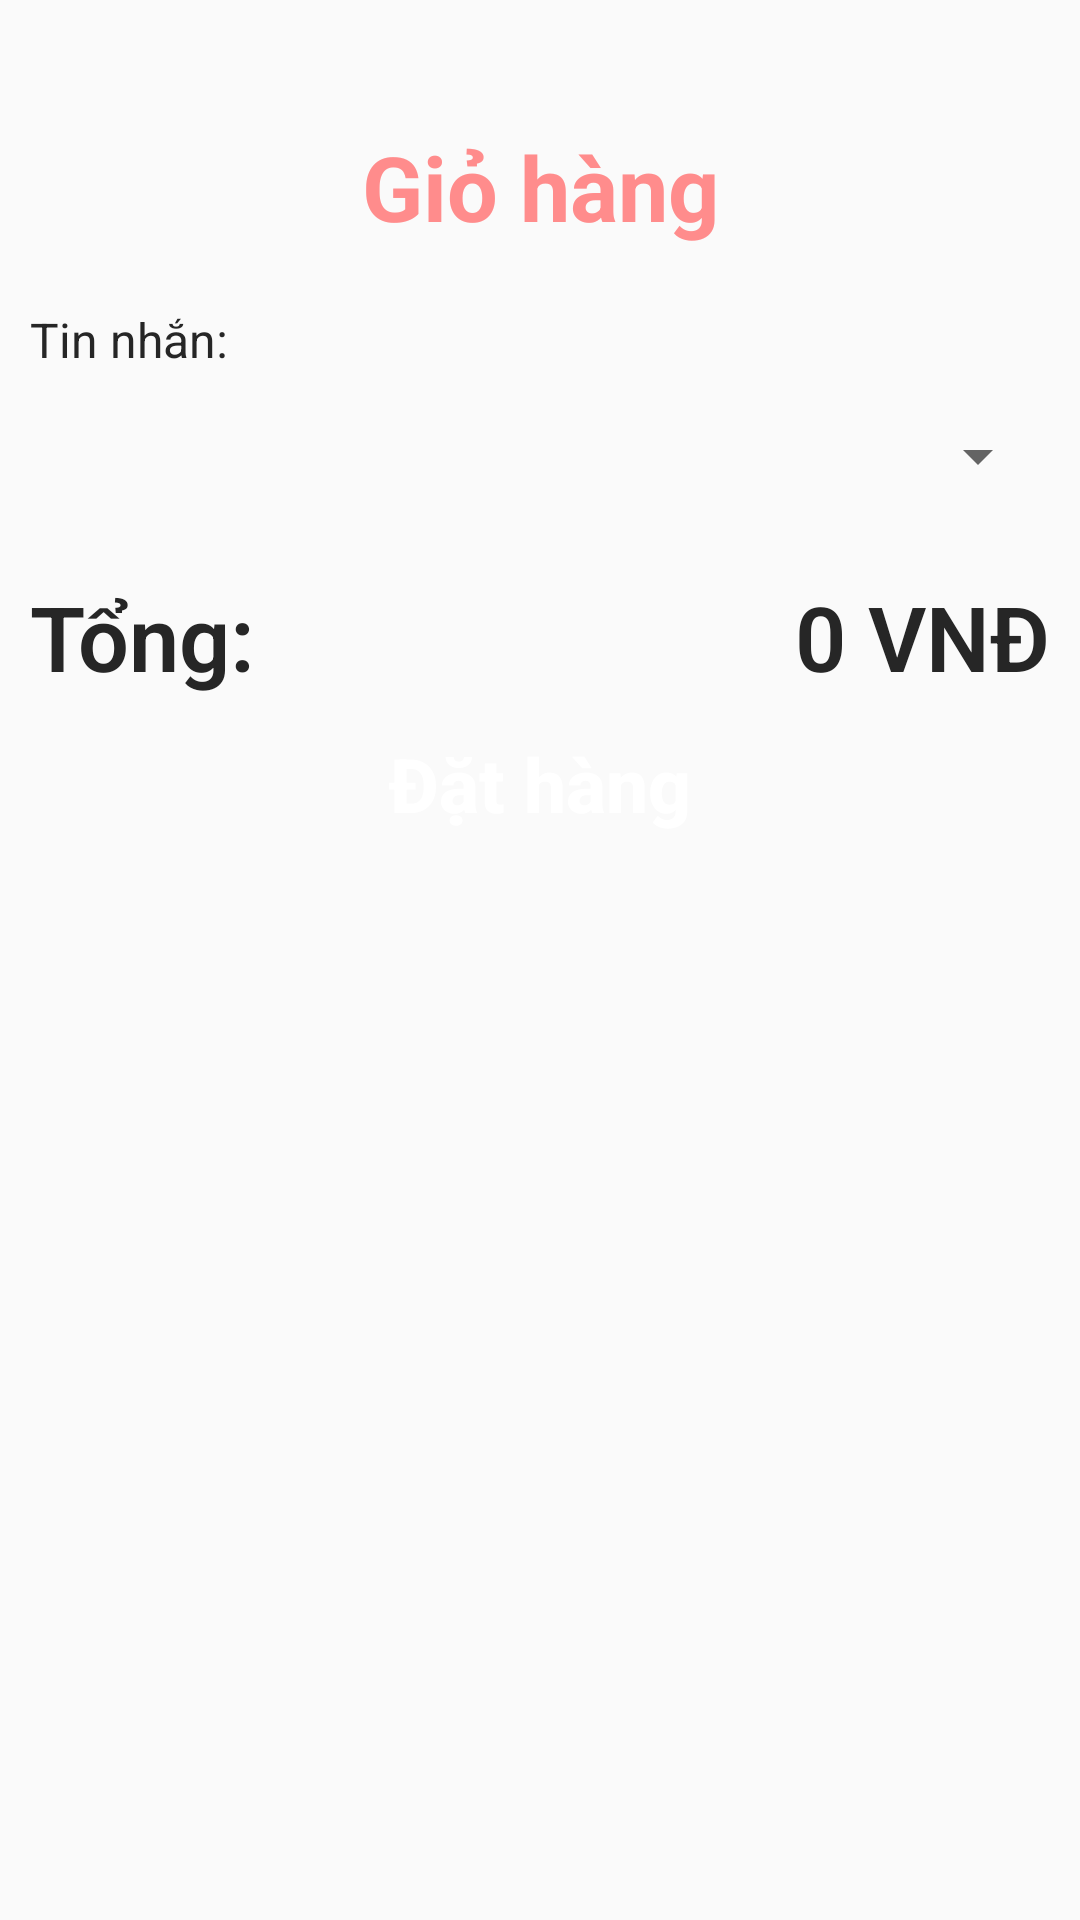

Produce the Android XML layout that renders to this screen, including the resource entries it uses.
<!-- AndroidManifest.xml: application theme Theme.AppCompat.DayNight.NoActionBar -->
<!-- res/layout/fragment_cart.xml -->
<?xml version="1.0" encoding="utf-8"?>
<androidx.constraintlayout.widget.ConstraintLayout xmlns:android="http://schemas.android.com/apk/res/android"
    android:layout_width="match_parent"
    android:layout_height="match_parent"
    xmlns:tools="http://schemas.android.com/tools"
    xmlns:app="http://schemas.android.com/apk/res-auto"
    tools:context=".fragment.CartFragment">

    <ScrollView
        android:id="@+id/scrollView2"
        android:layout_width="match_parent"
        android:layout_height="match_parent"
        android:padding="10dp"
        app:layout_constraintBottom_toBottomOf="parent"
        tools:layout_editor_absoluteX="-16dp">

        <LinearLayout
            android:layout_width="match_parent"
            android:layout_height="wrap_content"
            android:orientation="vertical">

            <TextView
                android:id="@+id/textView12"
                android:layout_width="match_parent"
                android:layout_height="wrap_content"
                android:layout_marginTop="32dp"
                android:text="@string/title_cart"
                android:textAlignment="center"
                android:textColor="@color/peach"
                android:textSize="30dp"
                android:textStyle="bold" />

            <androidx.recyclerview.widget.RecyclerView
                android:id="@+id/listCart"
                android:layout_width="match_parent"
                android:layout_height="match_parent" />

            <TextView
                android:id="@+id/textView15"
                android:layout_width="match_parent"
                android:layout_height="0dp"
                android:layout_marginTop="16dp"
                android:layout_weight="1"
                android:paddingBottom="4dp"
                android:paddingTop="4dp"
                android:text="Tin nhắn:"
                android:textSize="16sp"
                android:textColor="@color/colorStandardBlack"/>

            <Spinner
                android:id="@+id/site"
                android:layout_width="match_parent"
                android:layout_height="wrap_content"
                android:minHeight="48dp"
                tools:ignore="SpeakableTextPresentCheck" />

            <LinearLayout
                android:layout_width="match_parent"
                android:layout_height="match_parent"
                android:layout_marginTop="16dp"
                android:layout_marginBottom="4dp"
                android:orientation="horizontal">

                <TextView
                    android:id="@+id/textView4"
                    android:layout_width="wrap_content"
                    android:layout_height="wrap_content"
                    android:layout_weight="1"
                    android:fontFamily="sans-serif-light"
                    android:text="@string/total"
                    android:textColor="@color/colorStandardBlack"
                    android:textSize="30sp"
                    android:textStyle="bold" />

                <TextView
                    android:id="@+id/totalFeeTxt"
                    android:layout_width="wrap_content"
                    android:layout_height="wrap_content"
                    android:fontFamily="sans-serif-light"
                    android:text="0 VNĐ"
                    android:textColor="@color/colorStandardBlack"
                    android:textSize="30sp"
                    android:textStyle="bold" />
            </LinearLayout>

            <Button
                android:id="@+id/btnOrder"
                android:layout_width="match_parent"
                android:layout_height="50dp"
                android:layout_marginStart="40dp"
                android:layout_marginEnd="40dp"
                android:background="@drawable/roundbutton"
                android:backgroundTint="@color/bgBottomNavigation"
                android:gravity="center"
                android:text="@string/order"
                android:textAllCaps="false"
                android:textColor="#ffffff"
                android:textSize="25sp"
                android:textStyle="bold" />
        </LinearLayout>
    </ScrollView>

    <TextView
        android:id="@+id/emptyTxt"
        android:layout_width="wrap_content"
        android:layout_height="wrap_content"
        android:text="Your Cart Is Empty"
        android:textAlignment="center"
        android:textSize="16sp"
        android:visibility="gone"
        app:layout_constraintBottom_toBottomOf="@+id/scrollView2"
        app:layout_constraintEnd_toEndOf="@+id/scrollView2"
        app:layout_constraintStart_toStartOf="parent"
        app:layout_constraintTop_toTopOf="@+id/scrollView2" />

</androidx.constraintlayout.widget.ConstraintLayout>
<!-- resources referenced by this layout -->
<resources>
  <color name="bgBottomNavigation">#fe485a</color>
  <color name="colorStandardBlack">#262626</color>
  <color name="peach">#FF8C8C</color>
  <string name="order">Đặt hàng</string>
  <string name="title_cart">Giỏ hàng</string>
  <string name="total">Tổng:</string>
</resources>
